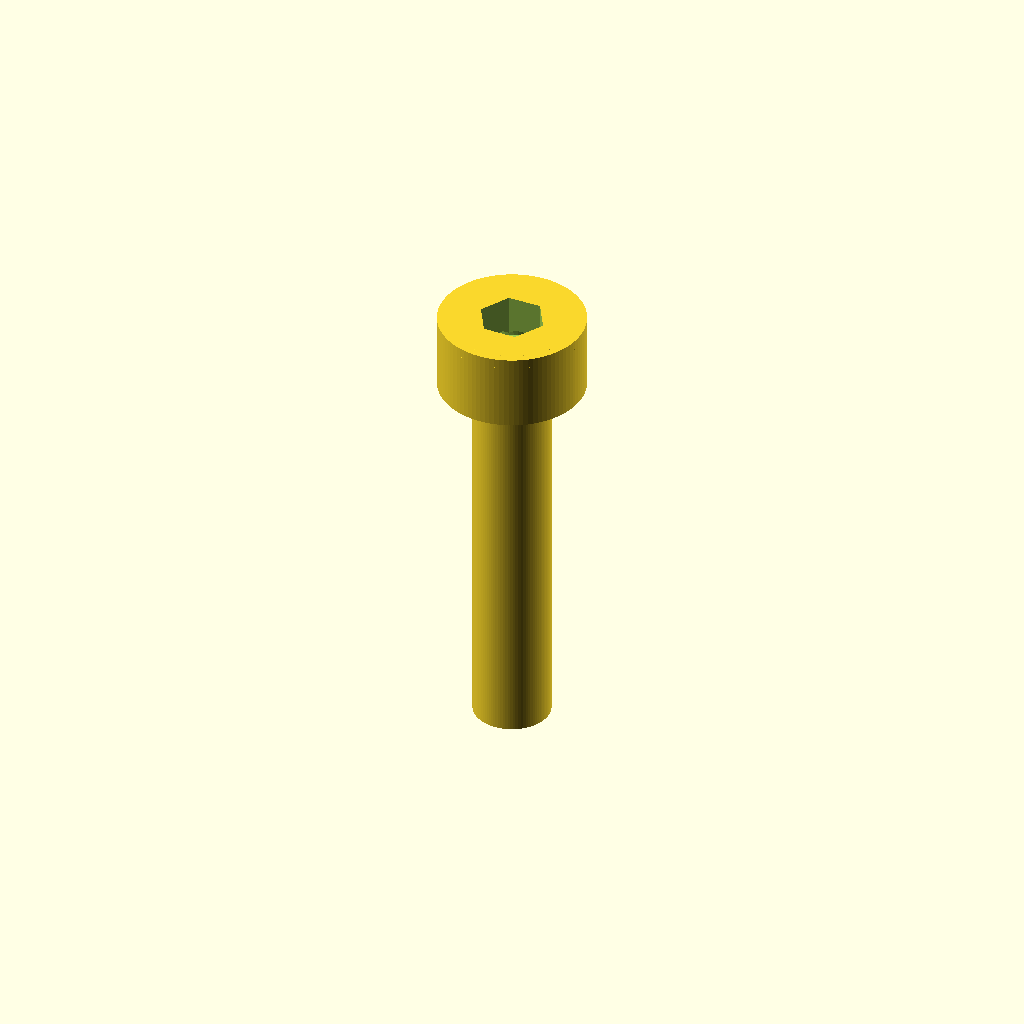
Cell 1: rendered with the file's own defaults.
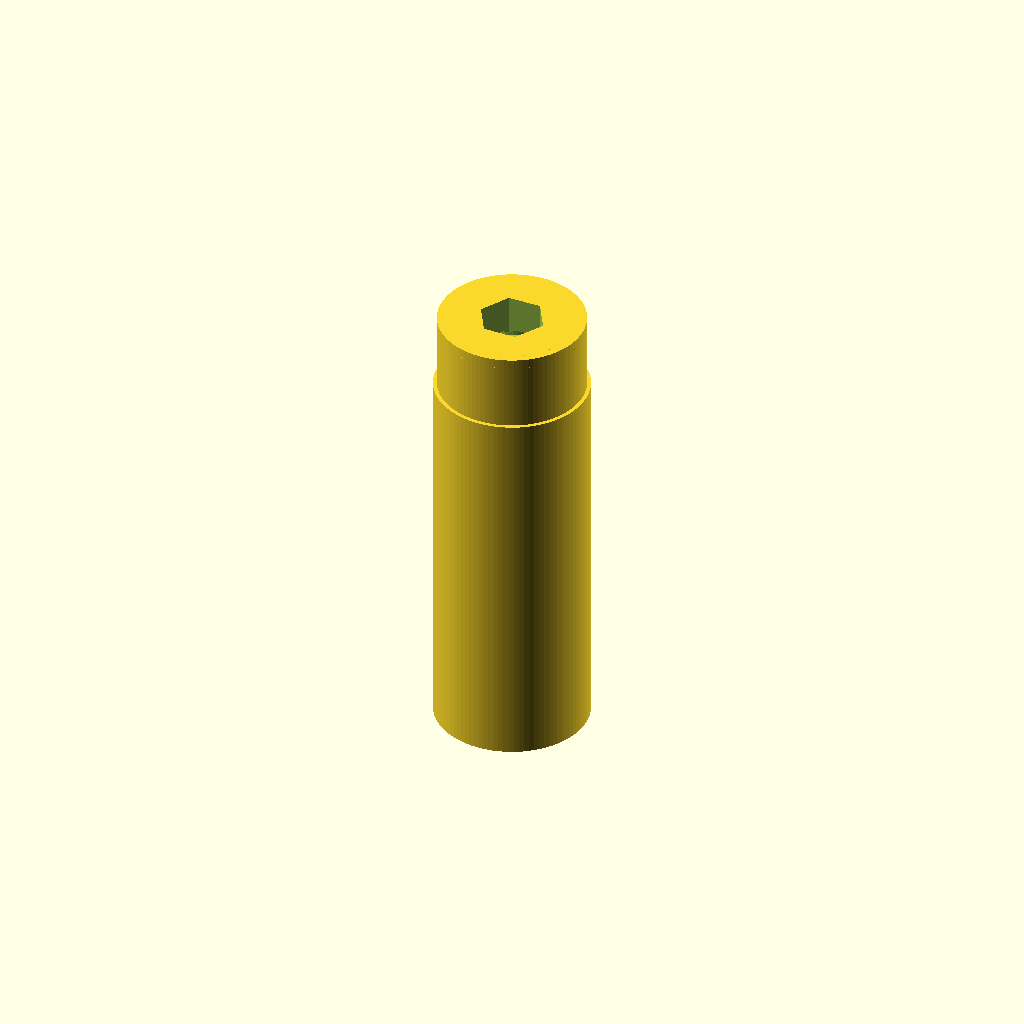
Cell 2: d_shaft = 4 (everything else at default).
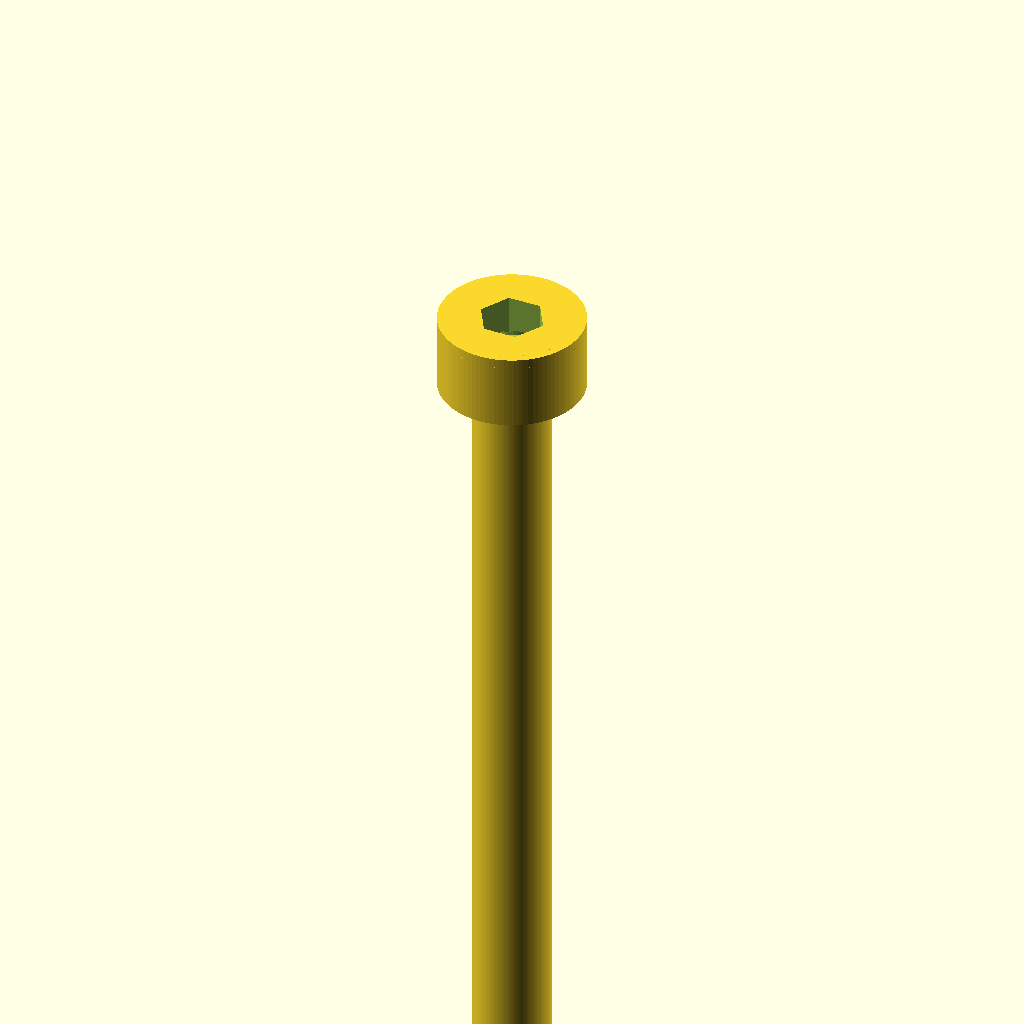
Cell 3 — L set to 20, the other parameters unchanged.
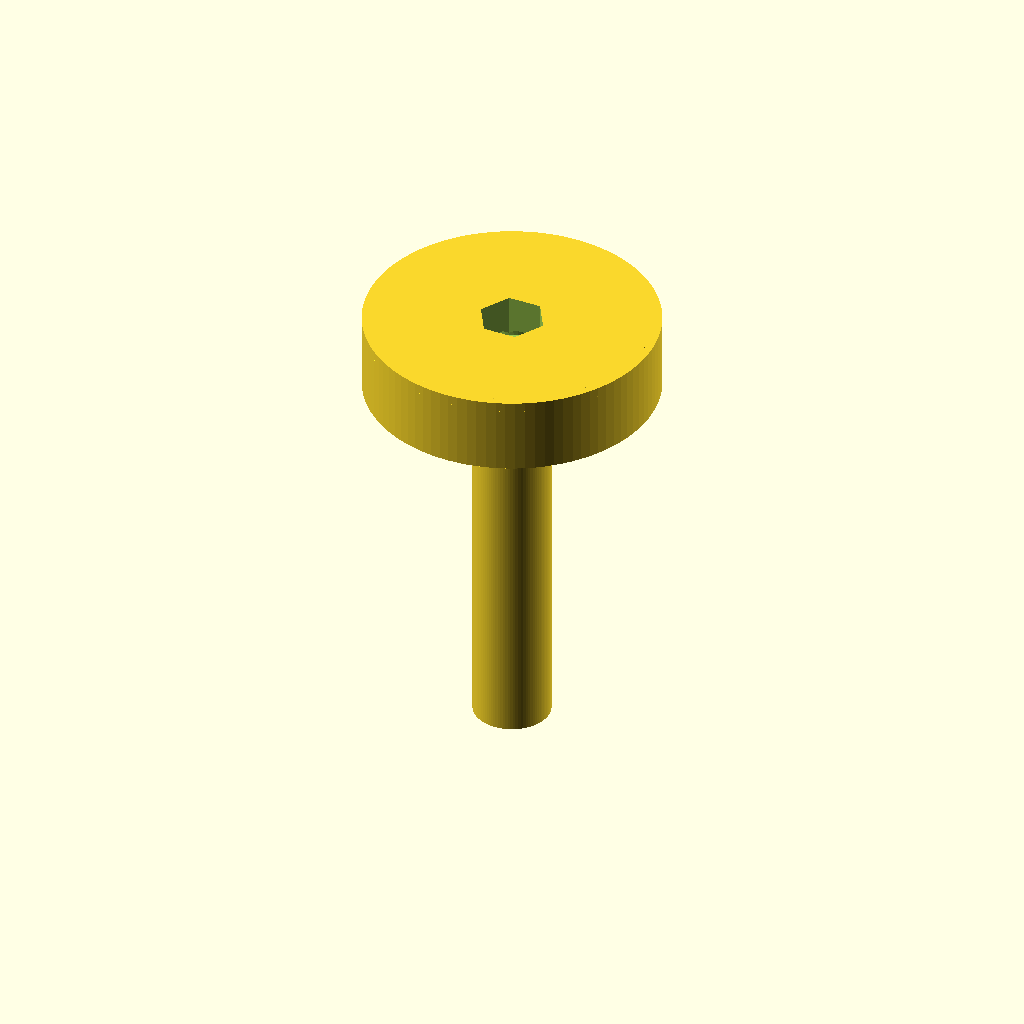
Cell 4: the same model with d_head = 7.6.
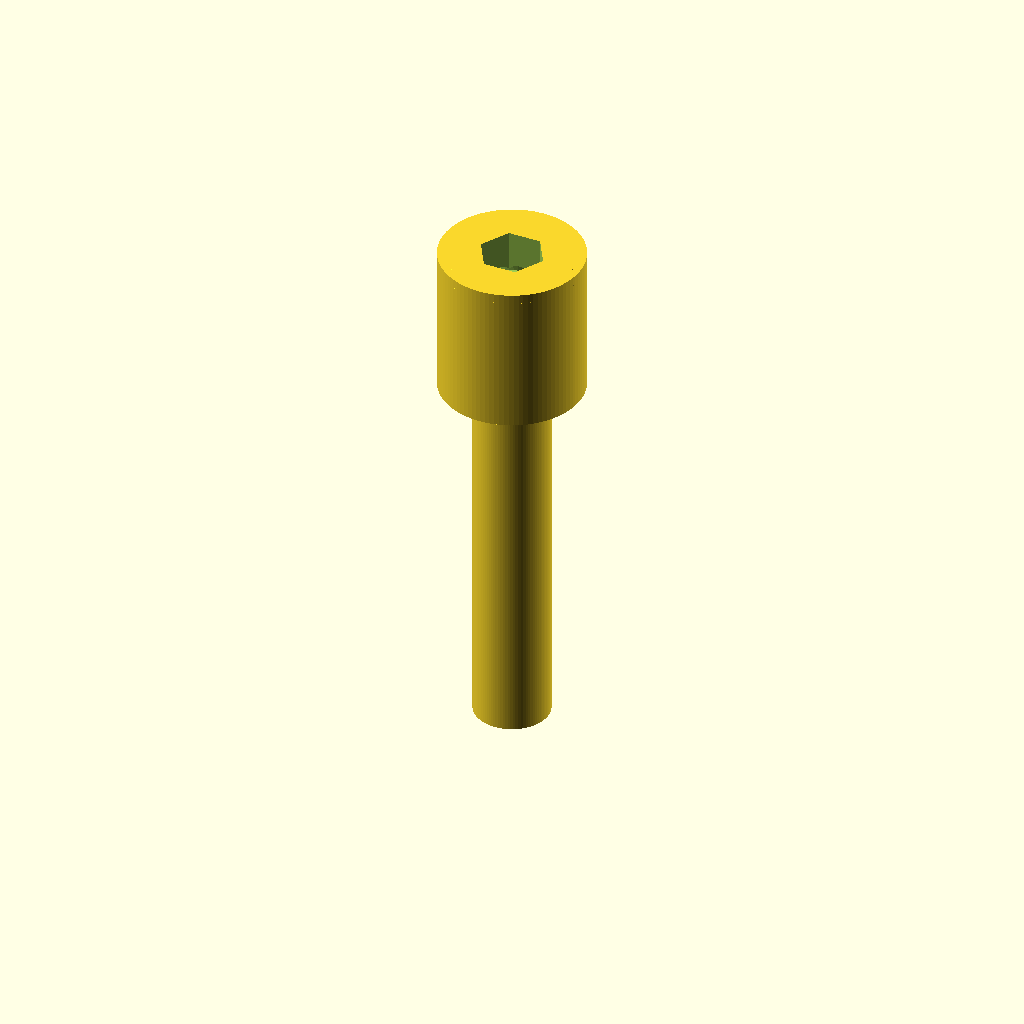
Cell 5: the same model with h_head = 4.
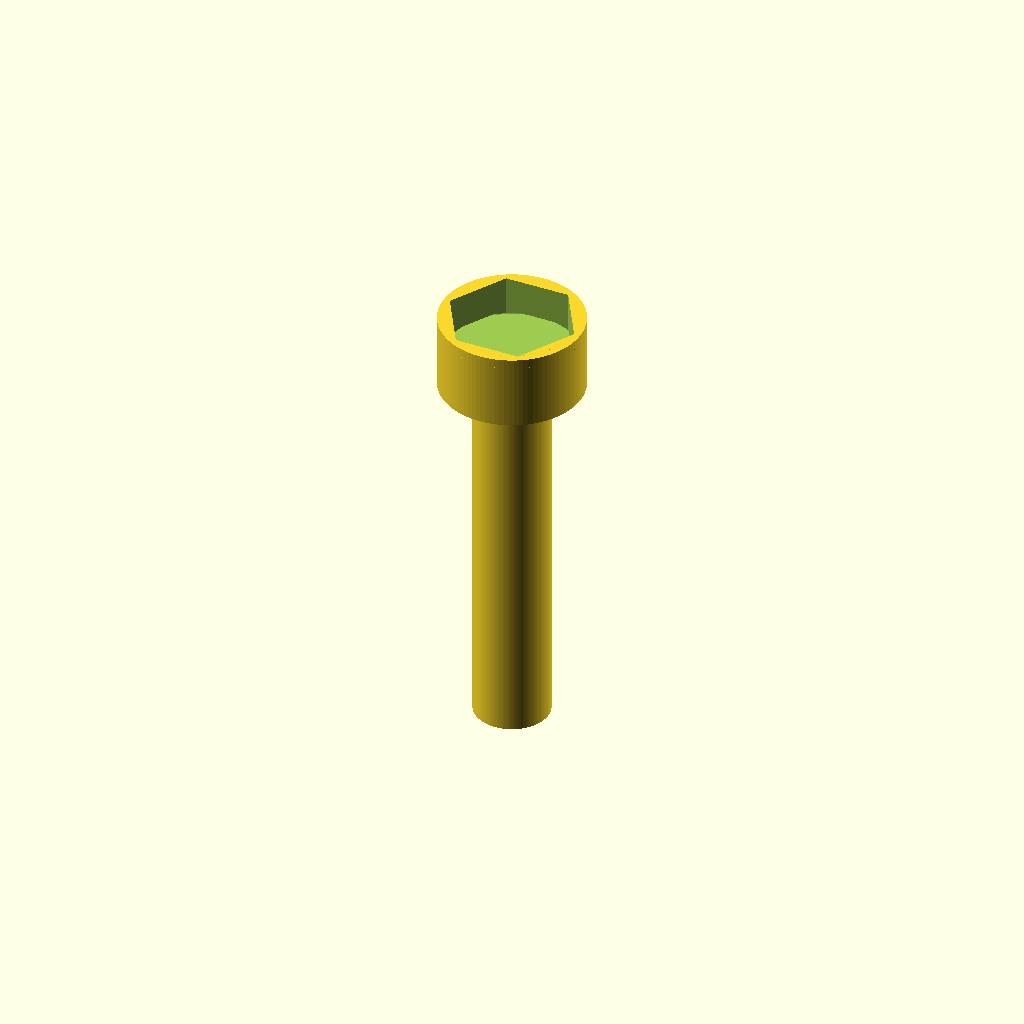
Cell 6: socket_af = 3 (everything else at default).
One fixed orthographic camera (rotation 55°, 0°, 25°; colour scheme Cornfield) for every cell.
Source of the model, additional_study/matched_effort/results/direct_vlm/scad/screw__M2_cs_cap_screw.scad:
$fn = 96;

d_shaft = 2.0;
L = 10.0;

d_head = 3.8;
h_head = 2.0;

socket_af = 1.5;      // hex across flats (approx for M2)
socket_depth = 1.2;   // socket depth
socket_chamfer = 0.25;

module hex_prism(af, h) {
    // Regular hex with across-flats = af
    r = af / sqrt(3);
    cylinder(h = h, r = r, $fn = 6);
}

module socket_head_cap_screw() {
    difference() {
        union() {
            // Shaft
            translate([0,0,-L])
                cylinder(h = L, d = d_shaft);

            // Head (slight top edge chamfer)
            cylinder(h = h_head, d = d_head);
            translate([0,0,h_head-0.25])
                cylinder(h = 0.25, d1 = d_head, d2 = d_head - 0.4);
        }

        // Hex socket
        translate([0,0,h_head - socket_depth])
            hex_prism(socket_af, socket_depth + 0.02);

        // Small lead-in chamfer for socket
        translate([0,0,h_head - socket_depth - 0.001])
            cylinder(h = socket_chamfer, d1 = socket_af*1.25, d2 = socket_af*1.05, $fn = 48);
    }
}

socket_head_cap_screw();
Customizer parameters (derived from the source; name, type, default, range or options):
d_shaft: number, default 2
L: number, default 10
d_head: number, default 3.8
h_head: number, default 2
socket_af: number, default 1.5
socket_depth: number, default 1.2
socket_chamfer: number, default 0.25
